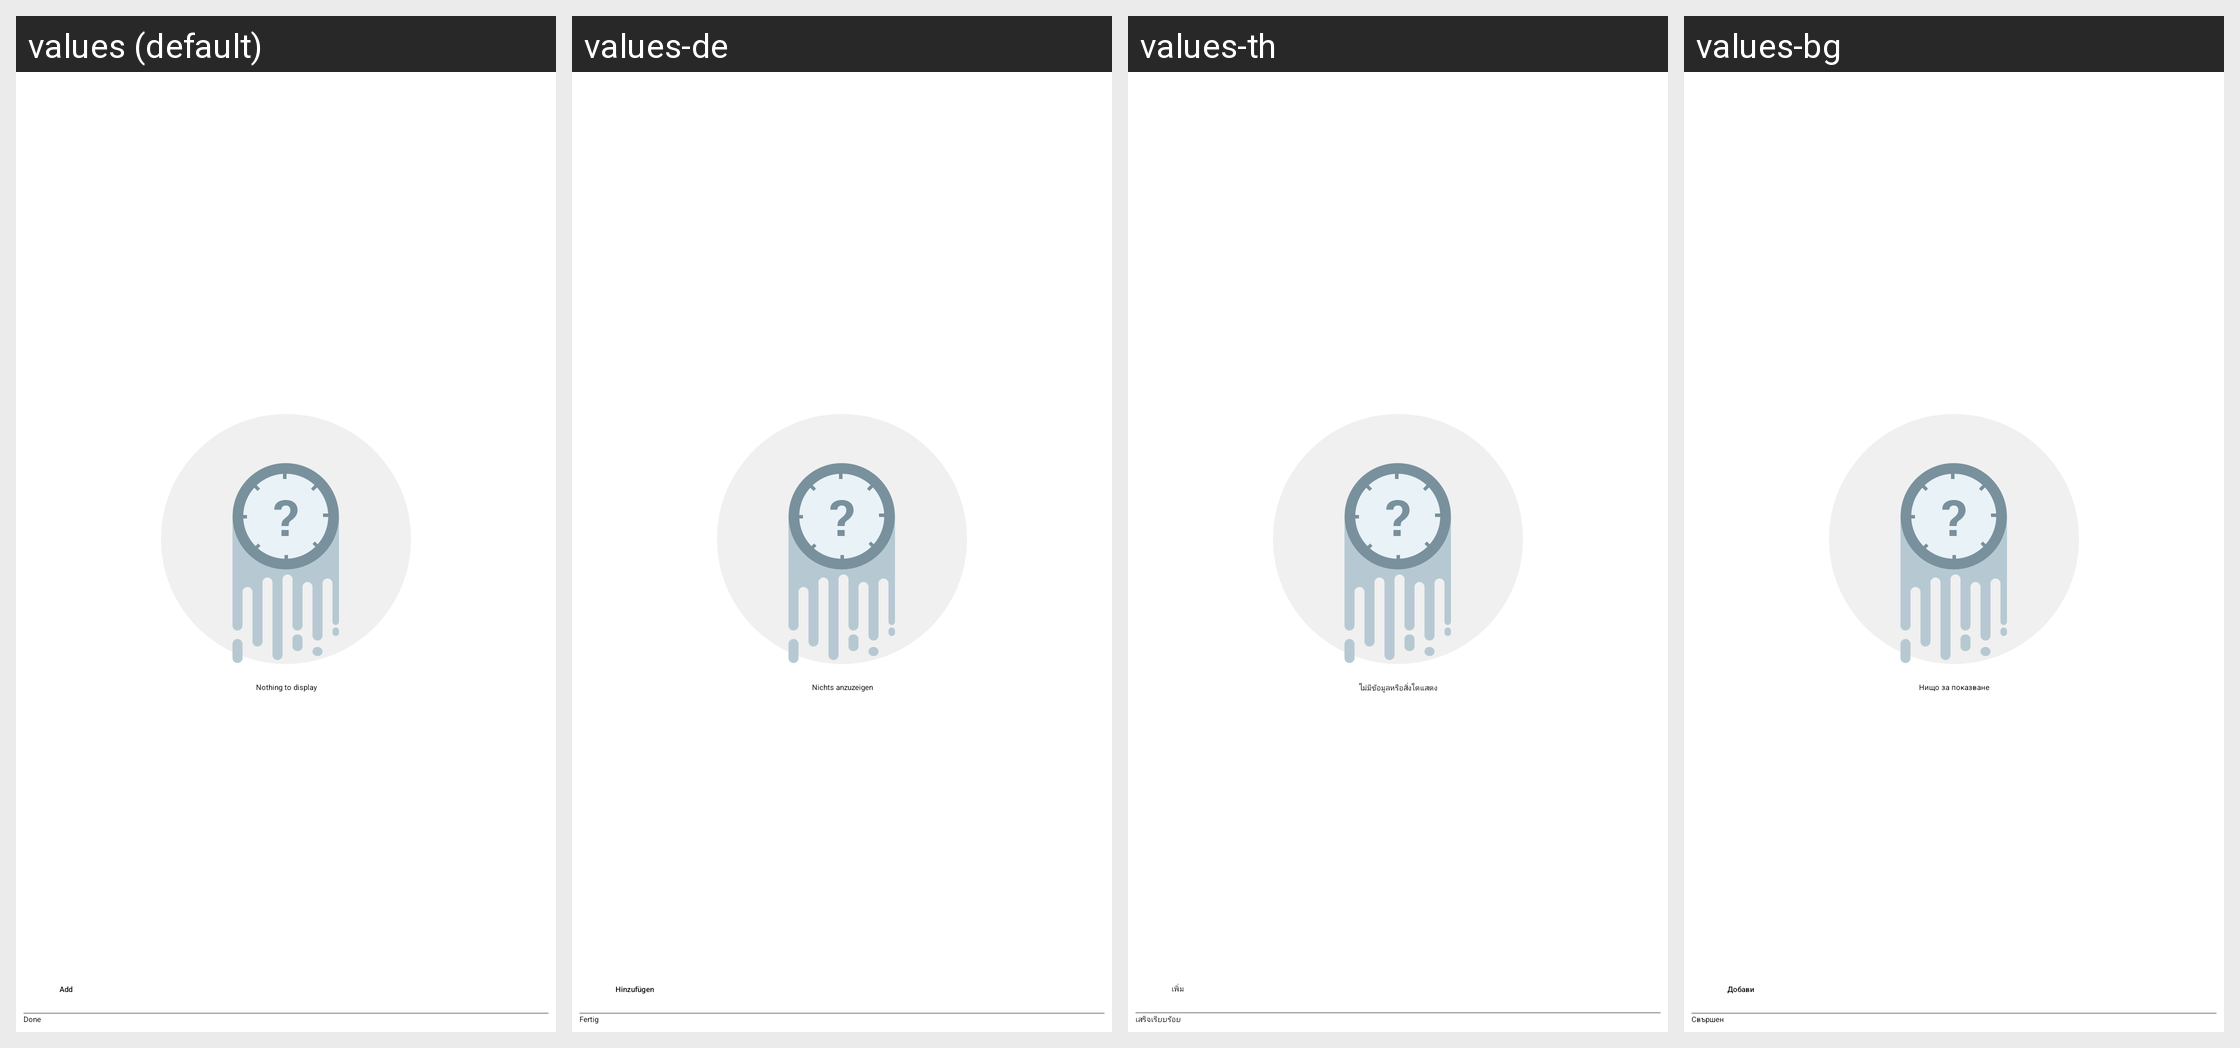

For this localized Android screen grid, give each drawn string resource with its value in every locale shown.
Android screen res/layout/deduct_time_dlg.xml rendered under 4 locales, left to right: values (default), values-de, values-th, values-bg. Device: Nexus 5 (rendered at 1080×1920; each locale shown at half size, 540×960, under a caption strip naming it); theme MinistryAssistantTheme.
Other locales in the repository, not shown: values-af, values-am, values-ar, values-be, values-ca, values-cs, values-cy, values-da, values-el, values-en-rGB, values-es, values-es-rUS, values-et, values-eu, values-fa, values-fi, values-fr, values-fr-rCA, values-hi, values-hr, values-ht, values-hu, values-in, values-it, values-iw, values-ja, values-ka, values-ko, values-ln, values-lt, values-lv, values-mg, values-mk, values-ms, values-my, values-nb, values-nl, values-no, values-pl, values-pt, values-pt-rBR, values-pt-rPT, values-rmo, values-ro, values-rom, values-ru, values-rw, values-sk, values-sl, values-sq, values-sr, values-sv, values-sw, values-te, values-tl, values-tr, values-uk, values-vi, values-zh-rCN, values-zh-rHK, values-zh-rTW, values-zu.
Strings drawn on this screen, with the default value and each locale's value (text and hints the layout hard-codes, and strings that could not be matched under every locale, appear in the picture but are not listed):

strNothingToDisplay
  values: Nothing to display
  values-de: Nichts anzuzeigen
  values-th: ไม่มีข้อมูลหรือสิ่งใดแสดง
  values-bg: Нищо за показване

lblAdd
  values: Add
  values-de: Hinzufügen
  values-th: เพิ่ม
  values-bg: Добави

btnDone
  values: Done
  values-de: Fertig
  values-th: เสร็จเรียบร้อย
  values-bg: Свършен
